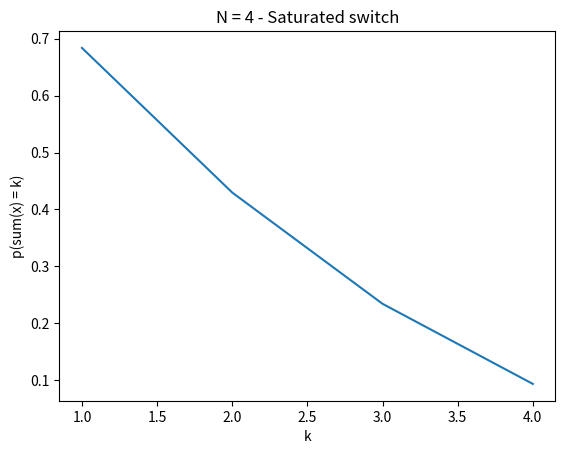
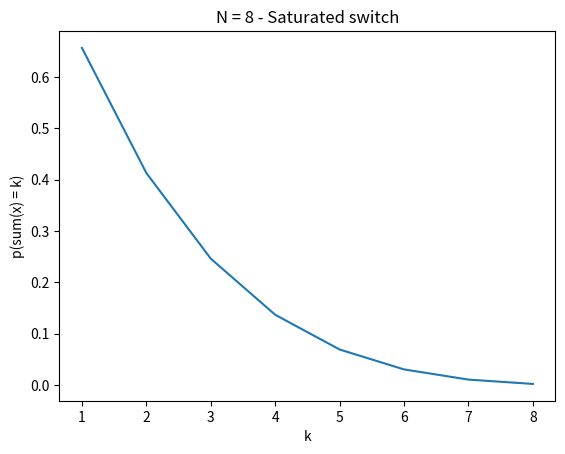
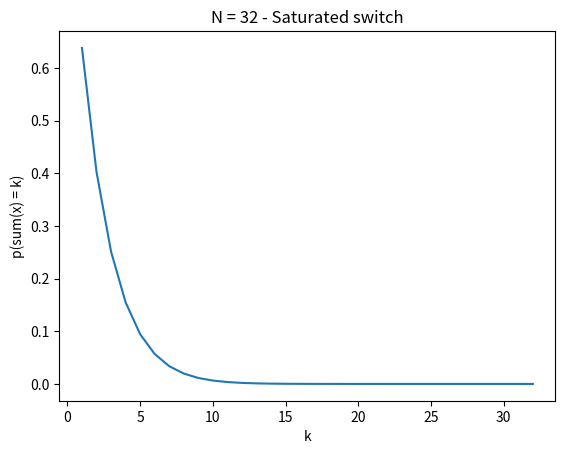
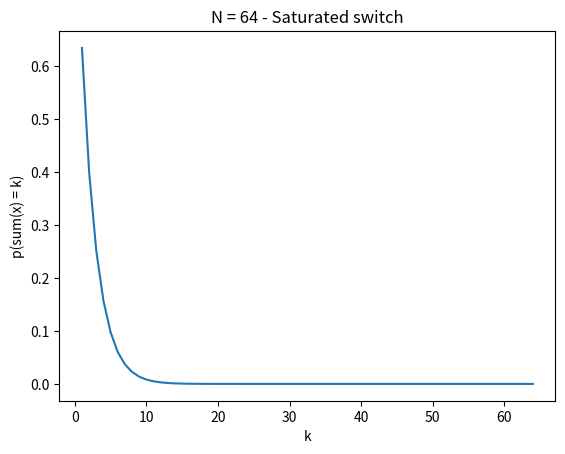
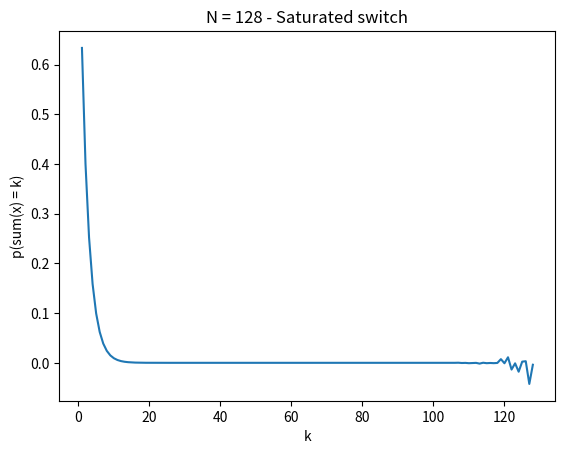

Source code (Python) for these figures, in order:

import math
from scipy.stats import binom
import matplotlib.pyplot as plt

def calculate_individual_E_saturated(n):
    # P(E) = 1 - P(E^C) = 1-(1-1/n)^n
    return 1-pow(1-(1/n),n)


def calculate_individual_E_non_saturated(N, prob):
    # Total probability formula
    sum = 0
    for n in range(0,N+1):
        p1 = 1-pow(1-(1/N),n)
        p2 = binom.pmf(n,N,prob)
        sum += sum + (p1*p2)
    #print("N", N, "prob", prob, "sum", sum)
    return sum

    

def aCb(n, k):
    return math.factorial(n) / (math.factorial(k)*math.factorial(n-k))

def prob_x_bins_empty(N):
    res = 0
    for n in range(1,N):
        if n % 2 == 0:
            res = res - aCb(N, n)*pow((N-n)/N,N)
        else:
            res = res + aCb(N, n)*pow((N-n)/N,N)
        print(res,n)


def plot_saturated_2_k():
    N = [4,8,32,64,128]
    for n in N:
        f1 = plt.figure()
        ax1 = f1.add_subplot()
        ax1.set(xlabel='k', ylabel='p(sum(x) = k)', title='N = '+ str(n) +' - Saturated switch')
        res = []
        for k in range(1, n+1):
            res.append(1-calculate_prob_at_least_one_bin_occupied(k, n, n))
        ax1.plot(list(range(1,n+1)),res)
        #f1.show()
        f1.savefig(str(n)+"_saturated_part2.png")

def calculate_prob_at_least_one_bin_occupied(k, n, m): #N output M input
    res = 0
    for r in range(1, k+1):
        #print(aux)
        if r % 2 == 0:
            res = res - aCb(k, r)* pow(1-r/n, m)
        else:
            res = res + aCb(k, r)* pow(1-r/n, m)
    return res


def k_occupied_input_lines(N):
    p = calculate_individual_prob_saturated(N)
    print(p)
    k = 22
    print(aCb(N,k)*pow(p,k)*pow(1-p,N-k))

def plot_non_saturated_1():
    f1 = plt.figure()
    f2 = plt.figure()
    ax1 = f1.add_subplot()
    ax1.set(xlabel='N', ylabel='E(x)', title='Non-Saturated switch single expected value')
    ax2 = f2.add_subplot()
    ax2.set(xlabel='N', ylabel='sum(N, E(x))', title='Non-Saturated switch aggregated expected value')
    data = []
    dataAgregatted = []
    iList = []
    for i in range(1,128+1):
        e = calculate_individual_E_non_saturated(i, 1/2)
        data.append(e)
        dataAgregatted.append(e*i)
        iList.append(i)
        print("i-> ",i,"Expected aggregated", e*i, "Expected single", e)
    ax1.plot(iList,data)
    f1.savefig("non-saturated-part1.png")
    ax2.plot(iList, dataAgregatted)
    f2.savefig("non-saturated-part1-aggre.png")
    plt.show()

    
def plot_saturated_1():
    f1 = plt.figure()
    f2 = plt.figure()
    ax1 = f1.add_subplot()
    ax1.set(xlabel='N', ylabel='E(x)', title='Saturated switch single expected value')
    ax2 = f2.add_subplot()
    ax2.set(xlabel='N', ylabel='sum(N, E(x))', title='Saturated switch aggregated expected value')
    data = []
    dataAgregatted = []
    iList = []
    for i in range(1,128+1):
        e = calculate_individual_E_saturated(i)
        data.append(e)
        dataAgregatted.append(e*i)
        iList.append(i)
        print("i-> ",i,"Expected aggregated", e*i, "Expected single", e)
    ax1.plot(iList,data)
    f1.savefig("saturated-part1.png")
    ax2.plot(iList, dataAgregatted)
    f2.savefig("saturated-part1-aggre.png")
    plt.show()






def main():
    for i in range(1,128+1):
        prob = calculate_individual_prob_saturated(i)
        print("i-> ",i,"Expected aggregated", prob*i, "Expected single", prob)


#plot_saturated_1()
#plot_non_saturated_1()
#prob_x_bins_empty(32)

plot_saturated_2_k()